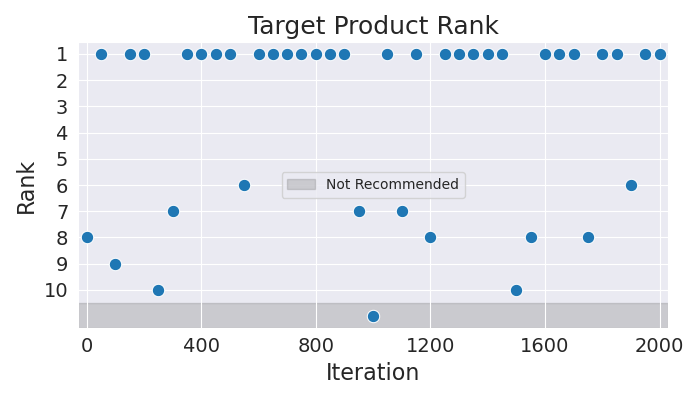

Data behind this chart, as committed beside it:
Iteration, Rank
0, 8
50, 1
100, 9
150, 1
200, 1
250, 10
300, 7
350, 1
400, 1
450, 1
500, 1
550, 6
600, 1
650, 1
700, 1
750, 1
800, 1
850, 1
900, 1
950, 7
1000, 11
1050, 1
1100, 7
1150, 1
1200, 8
1250, 1
1300, 1
1350, 1
1400, 1
1450, 1
1500, 10
1550, 8
1600, 1
1650, 1
1700, 1
1750, 8
1800, 1
1850, 1
1900, 6
1950, 1
2000, 1
